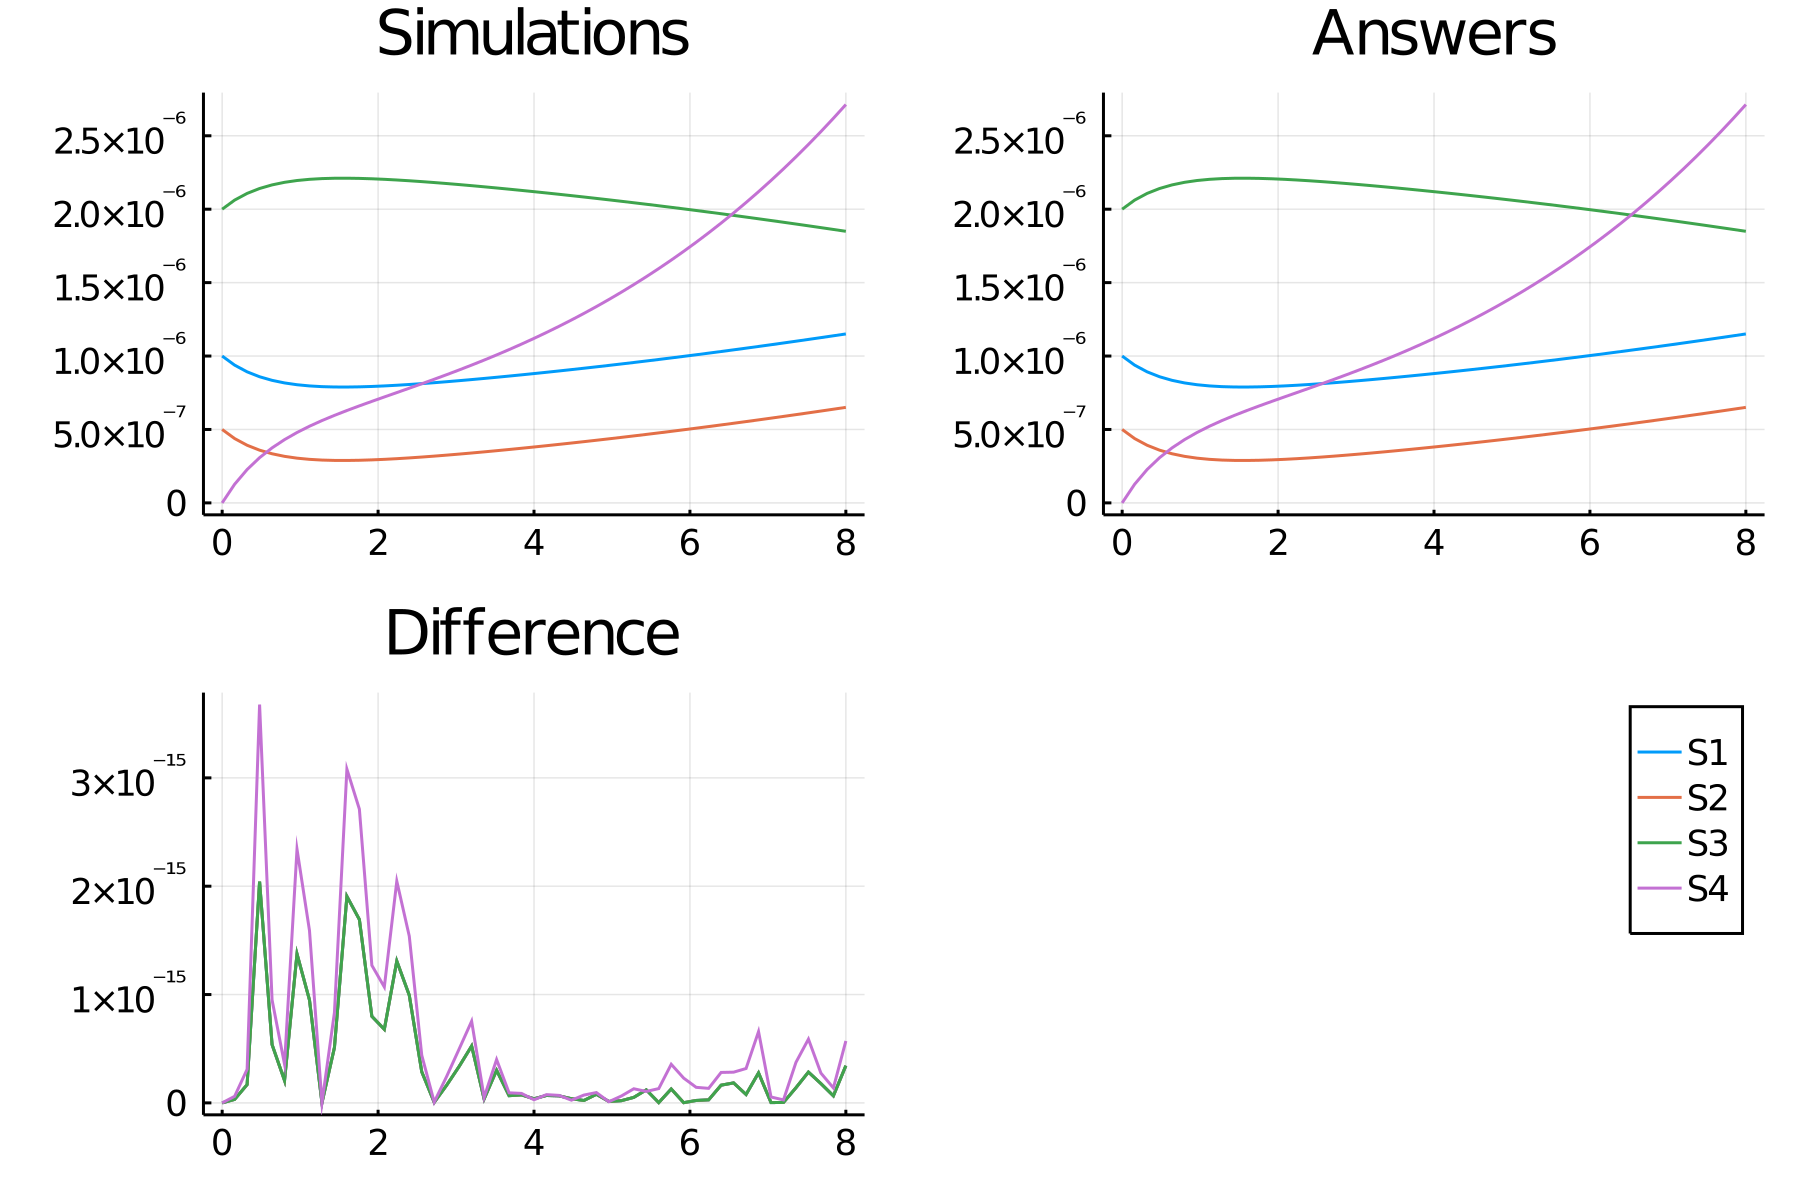

Source data for this figure (header and first rows):
time, S1_, S2_, S3_, S4_
0.0, 1.0e-6, 5.0e-7, 2.0e-6, 0.0
0.16, 9.38077400723317e-7, 4.38077400723317e-7, 2.061922599276683e-6, 1.2709020674140872e-7
0.32, 8.925092238462098e-7, 3.9250922384620963e-7, 2.1074907761537904e-6, 2.2719798631793826e-7
0.48, 8.589886416554679e-7, 3.589886416554678e-7, 2.141011358344532e-6, 3.0796149185116014e-7
0.64, 8.345113028113138e-7, 3.3451130281131373e-7, 2.1654886971886866e-6, 3.7461369906162865e-7
0.8, 8.169231349513343e-7, 3.1692313495133414e-7, 2.183076865048666e-6, 4.3085137297597357e-7
0.96, 8.046451847485841e-7, 3.04645184748584e-7, 2.195354815251416e-6, 4.79353393620495e-7
1.12, 7.964993989905642e-7, 2.964993989905641e-7, 2.203500601009436e-6, 5.221025612273331e-7
1.28, 7.915944137503267e-7, 2.9159441375032656e-7, 2.2084055862496736e-6, 5.605925411460306e-7
1.44, 7.892483430899036e-7, 2.8924834308990333e-7, 2.2107516569100967e-6, 5.959651829996771e-7
1.6, 7.889351349904918e-7, 2.889351349904916e-7, 2.2110648650095086e-6, 6.291042445753806e-7
1.76, 7.902463882078213e-7, 2.902463882078211e-7, 2.209753611792179e-6, 6.607010054567596e-7
1.92, 7.928635906817973e-7, 2.928635906817971e-7, 2.207136409318203e-6, 6.913012574145566e-7
2.08, 7.965375605629321e-7, 2.965375605629319e-7, 2.203462439437068e-6, 7.213396413143228e-7
2.24, 8.010729811556787e-7, 3.010729811556785e-7, 2.1989270188443214e-6, 7.511651812269133e-7
2.4, 8.063166148383515e-7, 3.063166148383514e-7, 2.1936833851616487e-6, 7.810605586701962e-7
2.56, 8.121482245408213e-7, 3.1214822454082113e-7, 2.187851775459179e-6, 8.1125684468314e-7
2.72, 8.184735211473828e-7, 3.184735211473827e-7, 2.1815264788526173e-6, 8.419448756122121e-7
2.88, 8.252186484914418e-7, 3.2521864849144165e-7, 2.1747813515085587e-6, 8.732841088484449e-7
3.04, 8.323258493176602e-7, 3.323258493176601e-7, 2.16767415068234e-6, 9.054095601342631e-7
3.2, 8.397500470052863e-7, 3.397500470052861e-7, 2.160249952994714e-6, 9.384372637280486e-7
3.36, 8.474561433652073e-7, 3.4745614336520726e-7, 2.152543856634793e-6, 9.72468583692881e-7
3.52, 8.554168789135486e-7, 3.554168789135484e-7, 2.144583121086452e-6, 1.0075936261673414e-6
3.68, 8.636111376754676e-7, 3.6361113767546754e-7, 2.136388862324533e-6, 1.0438939428296674e-6
3.84, 8.720226037409732e-7, 3.7202260374097313e-7, 2.1279773962590273e-6, 1.0814446741454686e-6
4.0, 8.806386974268758e-7, 3.8063869742687563e-7, 2.119361302573125e-6, 1.1203162472936643e-6
4.16, 8.894497329943446e-7, 3.894497329943444e-7, 2.1105502670056564e-6, 1.1605757208725413e-6
4.32, 8.984482525299812e-7, 3.98448252529981e-7, 2.1015517474700198e-6, 1.2022878481610257e-6
4.48, 9.076285003451077e-7, 4.0762850034510755e-7, 2.092371499654893e-6, 1.2455159151564027e-6
4.64, 9.169860081339224e-7, 4.169860081339223e-7, 2.0830139918660783e-6, 1.2903224003183079e-6
4.8, 9.265172686375955e-7, 4.265172686375954e-7, 2.073482731362405e-6, 1.336769491004538e-6
4.96, 9.362194781705211e-7, 4.3621947817052106e-7, 2.0637805218294795e-6, 1.3849194875747133e-6
5.12, 9.460903361251574e-7, 4.4609033612515737e-7, 2.053909663874843e-6, 1.434835113679373e-6
5.28, 9.561278862417243e-7, 4.5612788624172425e-7, 2.0438721137582766e-6, 1.4865797568634412e-6
5.44, 9.663303934546045e-7, 4.6633039345460445e-7, 2.0336696065453962e-6, 1.5402176490125427e-6
5.6, 9.766962463741364e-7, 4.766962463741363e-7, 2.0233037536258643e-6, 1.5958140024271517e-6
5.76, 9.872238834196677e-7, 4.872238834196676e-7, 2.0127761165803334e-6, 1.653435104376046e-6
5.92, 9.979117333498268e-7, 4.979117333498266e-7, 2.0020882666501743e-6, 1.713148384973016e-6
6.08, 1.0087581690643118e-6, 5.087581690643116e-7, 1.9912418309356893e-6, 1.77502245996606e-6
6.24, 1.0197614733720392e-6, 5.197614733720389e-7, 1.980238526627962e-6, 1.8391271503778848e-6
6.4, 1.0309198112863131e-6, 5.309198112863131e-7, 1.9690801887136876e-6, 1.905533487759877e-6
6.56, 1.0422312097847264e-6, 5.422312097847262e-7, 1.9577687902152745e-6, 1.9743137033958208e-6
6.72, 1.053693539710053e-6, 5.536935397100527e-7, 1.946306460289948e-6, 2.0455412101308127e-6
6.88, 1.0653045072450802e-6, 5.653045072450801e-7, 1.9346954927549207e-6, 2.1192905645256363e-6
7.04, 1.0770616433587819e-6, 5.770616433587816e-7, 1.9229383566412192e-6, 2.195637428415219e-6
7.2, 1.0889622968921907e-6, 5.889622968921905e-7, 1.91103770310781e-6, 2.2746585205379272e-6
7.36, 1.10100363247433e-6, 6.010036324743295e-7, 1.898996367525671e-6, 2.356431556298797e-6
7.52, 1.1131826275070282e-6, 6.131826275070279e-7, 1.8868173724929728e-6, 2.441035185220232e-6
7.68, 1.1254960721025003e-6, 6.254960721024999e-7, 1.8745039278975006e-6, 2.5285489197497187e-6
7.84, 1.137940567338728e-6, 6.379405673387278e-7, 1.8620594326612728e-6, 2.6190530631903085e-6
8.0, 1.1505125307125368e-6, 6.505125307125364e-7, 1.8494874692874641e-6, 2.7126286222150696e-6
